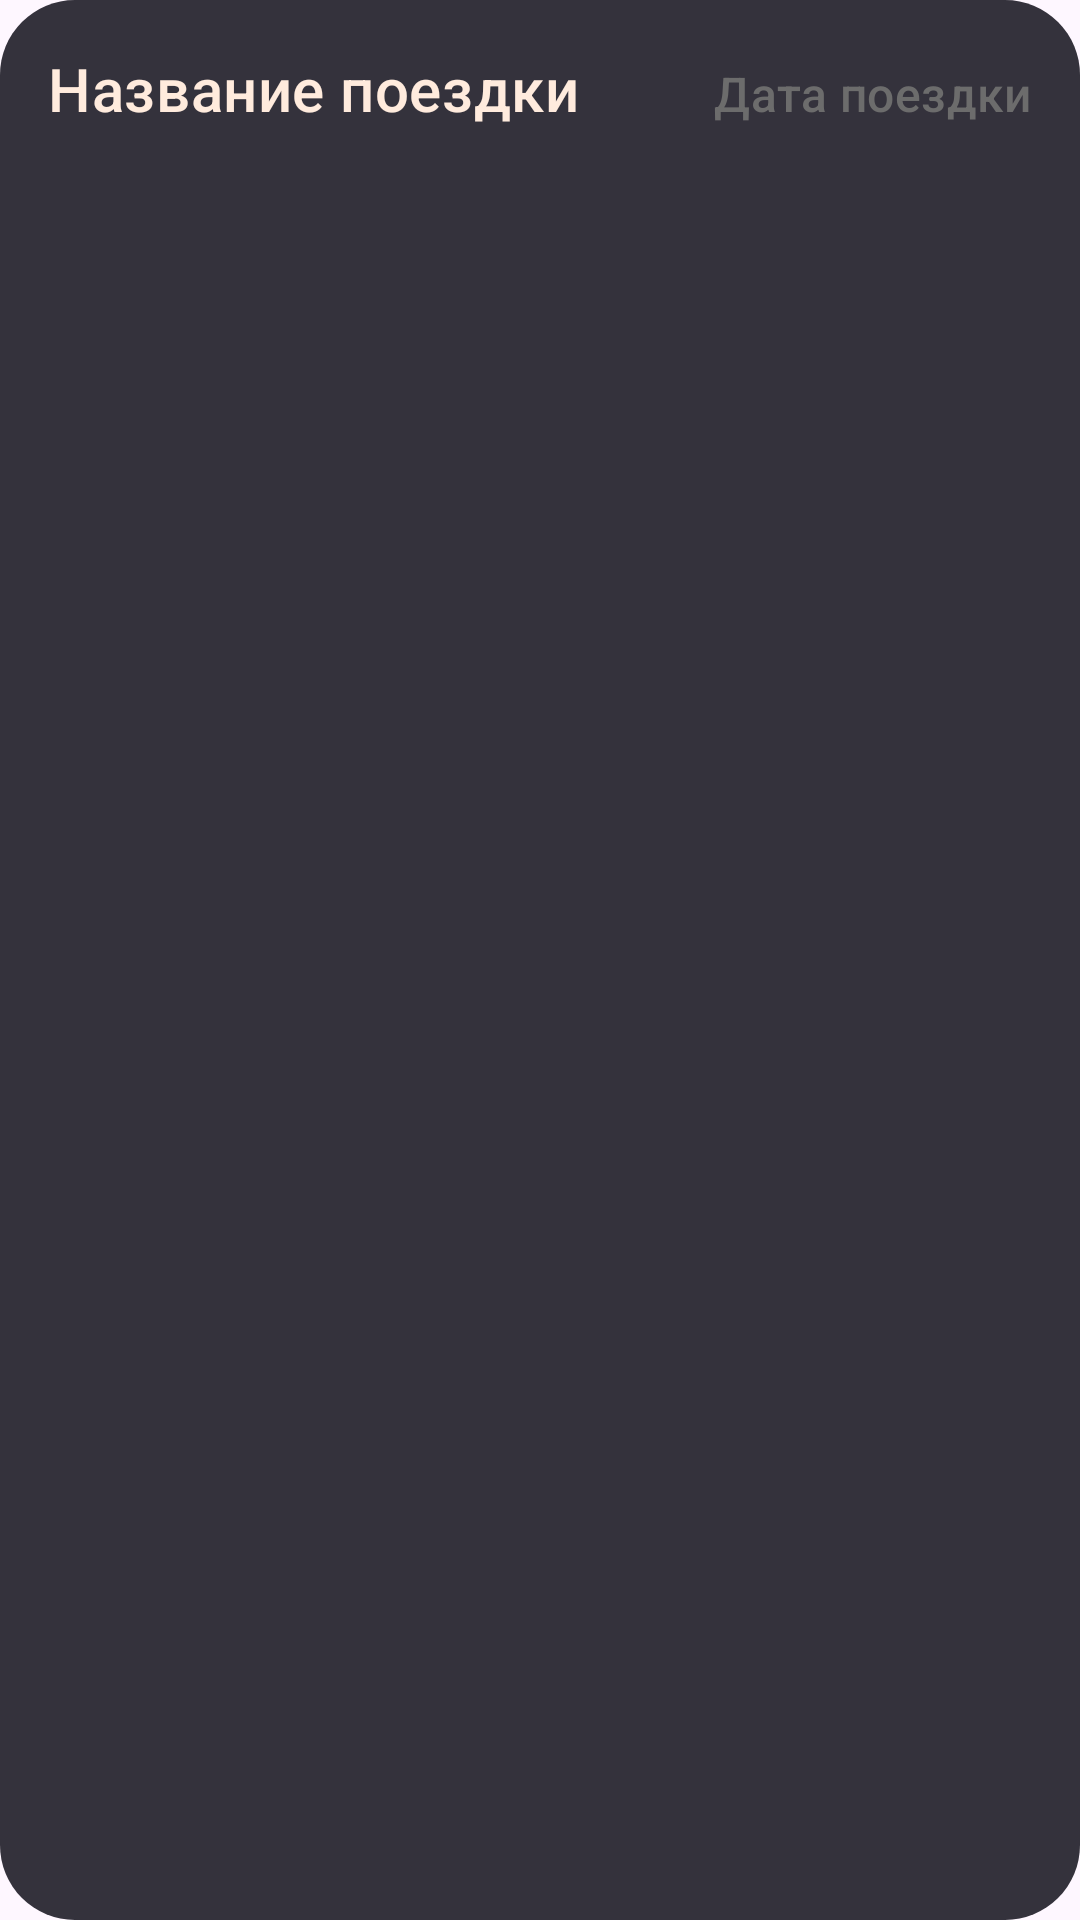

Reconstruct the res/layout file that produces this screen, plus the resources it refers to.
<!-- AndroidManifest.xml: application theme Theme.Chaika -->
<!-- res/layout/trip_item.xml -->
<?xml version="1.0" encoding="utf-8"?>
<LinearLayout xmlns:android="http://schemas.android.com/apk/res/android"
    xmlns:app="http://schemas.android.com/apk/res-auto"
    android:layout_width="match_parent"
    android:layout_height="wrap_content"
    android:orientation="vertical"
    android:clickable="true"
    android:focusable="true"
    android:layout_marginVertical="5dp"
    android:layout_marginHorizontal="10dp"
    android:background="@drawable/shape_circle_corner"
    android:padding="16dp">

    
    <LinearLayout
        android:layout_width="match_parent"
        android:layout_height="wrap_content"
        android:orientation="horizontal">

    <TextView
        android:id="@+id/tripNameTextView"
        android:layout_width="0dp"
        android:layout_height="wrap_content"
        android:layout_weight="1"
        android:textSize="@dimen/text_size_large"
        android:text="Название поездки"
        android:textColor="@color/text_main"
        android:textAppearance="?attr/textAppearanceListItem" />

    <TextView
        android:id="@+id/tripDateTextView"
        android:layout_width="wrap_content"
        android:layout_height="wrap_content"
        android:textSize="@dimen/text_size_medium"
        android:text="Дата поездки"
        android:textColor="@color/hint"
        android:layout_marginStart="16dp"
        android:textAppearance="?attr/textAppearanceListItem" />
    </LinearLayout>

    
    <LinearLayout
        android:id="@+id/expandableSection"
        android:layout_width="match_parent"
        android:layout_height="wrap_content"
        android:orientation="vertical"
        android:visibility="gone">

    <View
        android:layout_width="match_parent"
        android:layout_height="1dp"
        android:background="@color/text_main"
        android:layout_marginVertical="8dp"/>

        <TextView
            android:id="@+id/productsText"
            android:layout_width="match_parent"
            android:layout_height="wrap_content"
            android:background="?android:attr/selectableItemBackground"
            android:gravity="start|center_vertical"
            android:paddingVertical="10dp"
            android:paddingTop="10dp"
            android:text="Список товаров"
            android:textColor="@color/text_main"
            android:textSize="@dimen/text_size_large" />

        <TextView
            android:layout_width="match_parent"
            android:layout_height="wrap_content"
            android:text="Операции"
            android:gravity="start|center_vertical"
            android:paddingVertical="10dp"
            android:textSize="@dimen/text_size_large"
            android:textColor="@color/text_main"
            android:background="?android:attr/selectableItemBackground"/>

        <TextView
            android:layout_width="match_parent"
            android:layout_height="wrap_content"
            android:text="Отчёт"
            android:gravity="start|center_vertical"
            android:paddingVertical="10dp"
            android:textSize="@dimen/text_size_large"
            android:textColor="@color/text_main"
            android:background="?android:attr/selectableItemBackground"/>

        <View
            android:layout_width="match_parent"
            android:layout_height="1dp"
            android:background="@color/text_main"
            android:layout_marginVertical="8dp"/>

        <TextView
            android:id="@+id/renameText"
            android:layout_width="match_parent"
            android:layout_height="wrap_content"
            android:text="Переименовать"
            android:gravity="start|center_vertical"
            android:background="?android:attr/selectableItemBackground"
            android:paddingVertical="10dp"
            android:paddingStart="16dp"
            android:paddingEnd="16dp"
            android:textSize="@dimen/text_size_large"
            android:textColor="@color/text_main"
            app:drawableStartCompat="@drawable/rename_img"
            android:drawablePadding="8dp"/>

        <TextView
            android:id="@+id/deleteText"
            android:layout_width="match_parent"
            android:layout_height="wrap_content"
            android:text="Удалить"
            android:gravity="start|center_vertical"
            android:background="?android:attr/selectableItemBackground"
            android:paddingVertical="10dp"
            android:paddingStart="16dp"
            android:paddingEnd="16dp"
            android:textSize="@dimen/text_size_large"
            android:textColor="@color/danger"
            app:drawableStartCompat="@drawable/delete_img"
            android:drawablePadding="8dp"/>
    </LinearLayout>

</LinearLayout>
<!-- resources referenced by this layout -->
<resources>
  <color name="danger">#D8472D</color>
  <color name="hint">#6C6C6C</color>
  <color name="text_main">#FFEBDD</color>
  <dimen name="text_size_large">20sp</dimen>
  <dimen name="text_size_medium">16sp</dimen>
  <!-- drawable delete_img (drawable) -->
  <vector xmlns:android="http://schemas.android.com/apk/res/android"
      android:width="24dp"
      android:height="24dp"
      android:viewportWidth="24"
      android:viewportHeight="24">
      <path
          android:fillColor="#00000000"
          android:pathData="M9,3H15M3,6H21M19,6L18.299,16.519C18.194,18.097 18.141,18.887 17.8,19.485C17.5,20.012 17.047,20.435 16.502,20.7C15.882,21 15.091,21 13.509,21H10.491C8.909,21 8.118,21 7.498,20.7C6.953,20.435 6.5,20.012 6.2,19.485C5.859,18.887 5.806,18.097 5.701,16.519L5,6M10,10.5V15.5M14,10.5V15.5"
          android:strokeWidth="2"
          android:strokeColor="@color/danger"
          android:strokeLineCap="round"
          android:strokeLineJoin="round" />
  </vector>
  <!-- drawable rename_img (drawable) -->
  <vector xmlns:android="http://schemas.android.com/apk/res/android"
      android:width="24dp"
      android:height="24dp"
      android:viewportWidth="24"
      android:viewportHeight="24">
      <path
          android:fillColor="#00000000"
          android:pathData="M21,21H13M2.5,21.5L8.049,19.365C8.404,19.229 8.582,19.161 8.748,19.072C8.895,18.992 9.036,18.901 9.168,18.798C9.317,18.683 9.451,18.548 9.72,18.279L21,7C22.105,5.895 22.105,4.104 21,3C19.896,1.895 18.105,1.895 17,3L5.72,14.28C5.451,14.548 5.317,14.683 5.201,14.832C5.099,14.964 5.007,15.105 4.928,15.252C4.839,15.418 4.771,15.596 4.634,15.951L2.5,21.5ZM2.5,21.5L4.558,16.149C4.705,15.766 4.779,15.574 4.905,15.487C5.016,15.41 5.152,15.381 5.284,15.406C5.435,15.435 5.58,15.58 5.87,15.87L8.13,18.129C8.42,18.42 8.565,18.565 8.594,18.715C8.619,18.847 8.59,18.984 8.513,19.094C8.425,19.221 8.234,19.294 7.851,19.442L2.5,21.5Z"
          android:strokeWidth="2"
          android:strokeColor="@color/text_main"
          android:strokeLineCap="round"
          android:strokeLineJoin="round" />
  </vector>
  <!-- drawable shape_circle_corner (drawable) -->
  <shape xmlns:android="http://schemas.android.com/apk/res/android"
      android:shape="rectangle">
  
      <solid android:color="@color/bg_lighter" />
  
  
      <padding
          android:bottom="5dp"
          android:left="5dp"
          android:right="5dp"
          android:top="5dp" />
  
      <corners android:radius="25dp" />
  
  </shape>
  <style name="Theme.Chaika" parent="Base.Theme.Chaika" />
  <color name="bg_lighter">#34323C</color>
  <style name="Base.Theme.Chaika" parent="Theme.Material3.DayNight.NoActionBar">
          
          
      </style>
</resources>
